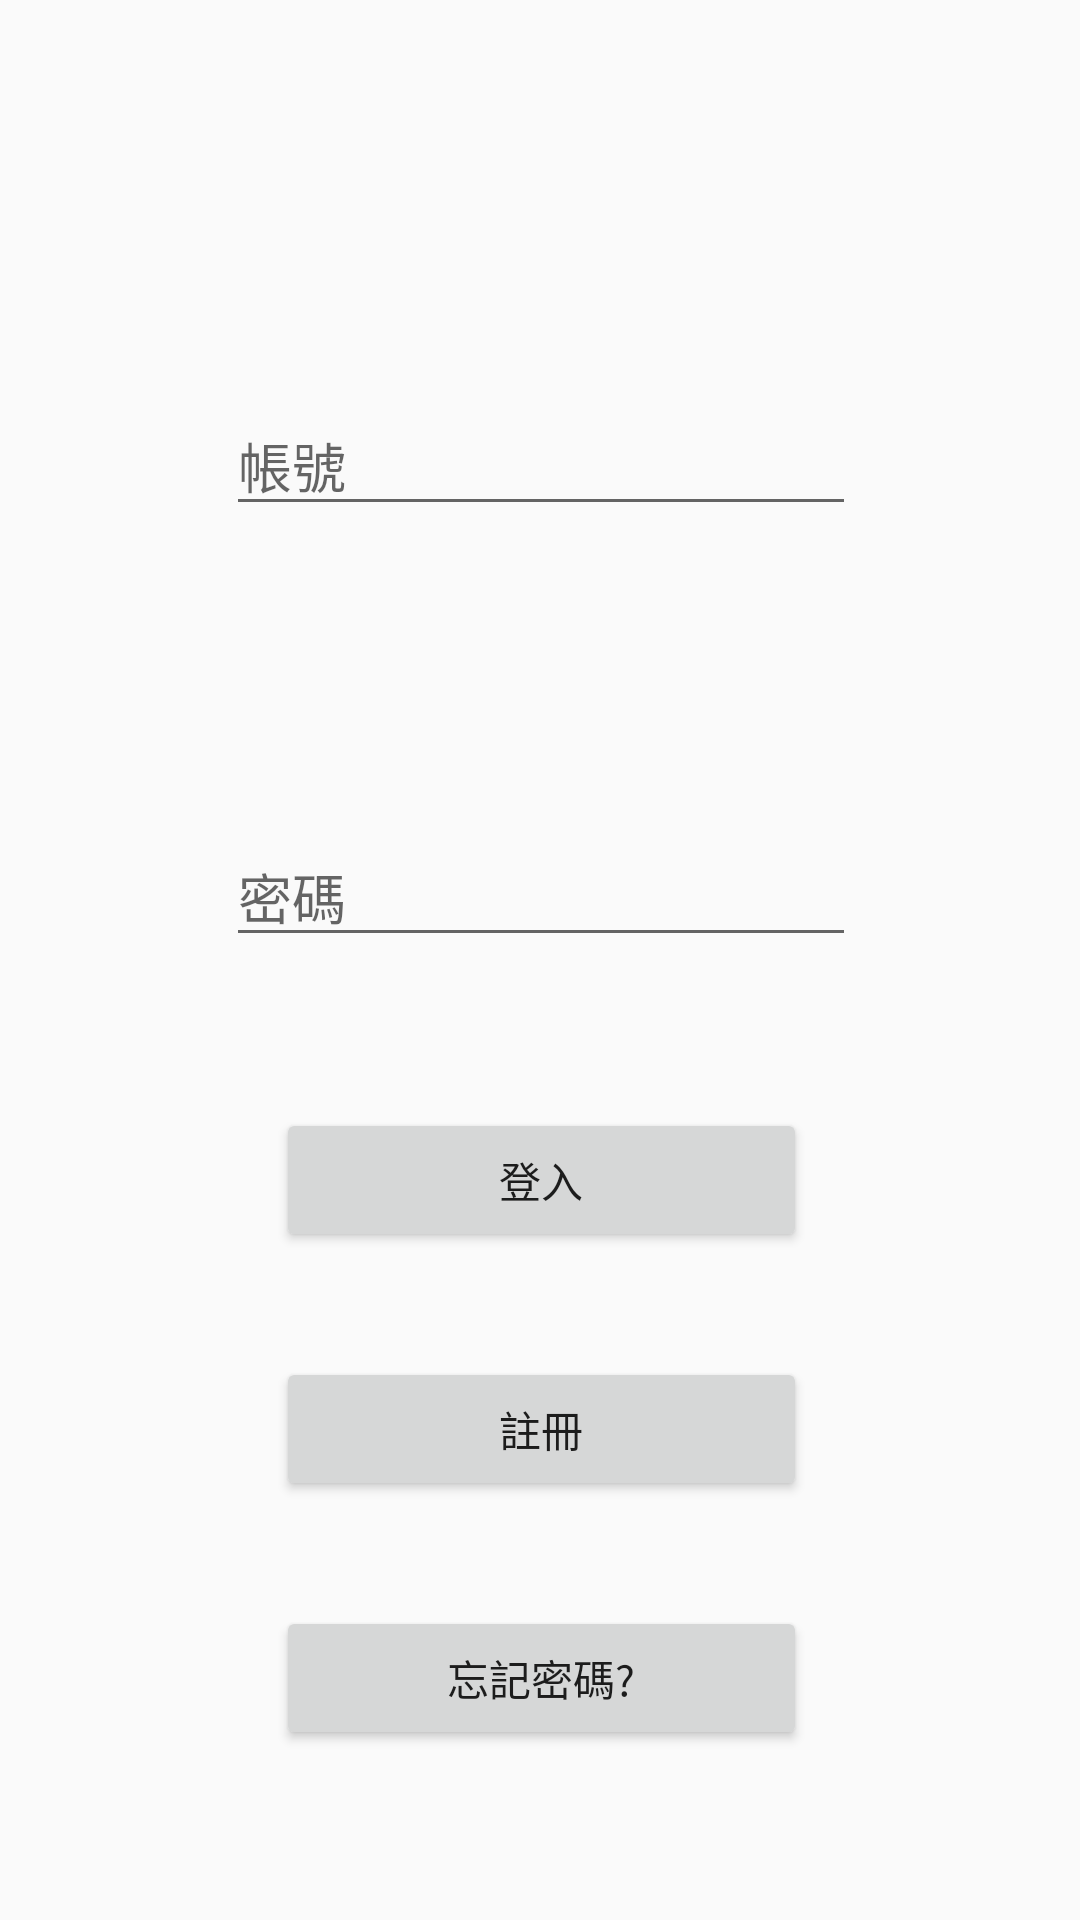

Reconstruct the res/layout file that produces this screen, plus the resources it refers to.
<!-- AndroidManifest.xml: application theme AppTheme -->
<!-- res/layout/activity_main.xml -->
<?xml version="1.0" encoding="utf-8"?>
<android.support.constraint.ConstraintLayout xmlns:android="http://schemas.android.com/apk/res/android"
    xmlns:app="http://schemas.android.com/apk/res-auto"
    xmlns:tools="http://schemas.android.com/tools"
    android:layout_width="match_parent"
    android:layout_height="match_parent"
    tools:context="com.example.swlab.myapplication.Main_Activity">

    <Button
        android:id="@+id/btnRegister"
        android:layout_width="177dp"
        android:layout_height="48dp"
        android:layout_marginEnd="8dp"
        android:layout_marginLeft="8dp"
        android:layout_marginRight="8dp"
        android:layout_marginStart="8dp"
        android:layout_marginTop="35dp"
        android:text="@string/Register"
        app:layout_constraintHorizontal_bias="0.502"
        app:layout_constraintLeft_toLeftOf="parent"
        app:layout_constraintRight_toRightOf="parent"
        app:layout_constraintTop_toBottomOf="@+id/btnLogin" />

    <EditText
        android:id="@+id/txtID"
        android:layout_width="wrap_content"
        android:layout_height="wrap_content"
        android:layout_marginBottom="8dp"
        android:layout_marginEnd="8dp"
        android:layout_marginLeft="8dp"
        android:layout_marginRight="8dp"
        android:layout_marginStart="8dp"
        android:layout_marginTop="8dp"
        android:ems="10"
        android:hint="@string/ID"
        android:inputType="textEmailAddress"
        app:layout_constraintBottom_toTopOf="@+id/txtPsw"
        app:layout_constraintHorizontal_bias="0.503"
        app:layout_constraintLeft_toLeftOf="parent"
        app:layout_constraintRight_toRightOf="parent"
        app:layout_constraintTop_toTopOf="parent"
        app:layout_constraintVertical_bias="0.573" />

    <EditText
        android:id="@+id/txtPsw"
        android:layout_width="wrap_content"
        android:layout_height="wrap_content"
        android:layout_marginBottom="321dp"
        android:layout_marginLeft="8dp"
        android:layout_marginRight="8dp"
        android:ems="10"
        android:hint="@string/Psw"
        android:inputType="textPassword"
        app:layout_constraintBottom_toBottomOf="parent"
        app:layout_constraintHorizontal_bias="0.503"
        app:layout_constraintLeft_toLeftOf="parent"
        app:layout_constraintRight_toRightOf="parent"
        android:layout_marginStart="8dp"
        android:layout_marginEnd="8dp" />

    <Button
        android:id="@+id/btnLogin"
        android:layout_width="177dp"
        android:layout_height="48dp"
        android:layout_marginBottom="8dp"
        android:layout_marginEnd="8dp"
        android:layout_marginLeft="8dp"
        android:layout_marginRight="8dp"
        android:layout_marginStart="8dp"
        android:layout_marginTop="42dp"
        android:text="@string/Login"
        app:layout_constraintBottom_toBottomOf="@+id/btnForget"
        app:layout_constraintHorizontal_bias="0.502"
        app:layout_constraintLeft_toLeftOf="parent"
        app:layout_constraintRight_toRightOf="parent"
        app:layout_constraintTop_toBottomOf="@+id/txtPsw"
        app:layout_constraintVertical_bias="0.051" />

    <Button
        android:id="@+id/btnForget"
        android:layout_width="177dp"
        android:layout_height="48dp"
        android:layout_marginLeft="8dp"
        android:layout_marginRight="8dp"
        android:text="@string/Forget"
        app:layout_constraintHorizontal_bias="0.502"
        app:layout_constraintLeft_toLeftOf="parent"
        app:layout_constraintRight_toRightOf="parent"
        android:layout_marginStart="8dp"
        android:layout_marginEnd="8dp"
        android:layout_marginTop="35dp"
        app:layout_constraintTop_toBottomOf="@+id/btnRegister" />
</android.support.constraint.ConstraintLayout>
<!-- resources referenced by this layout -->
<resources>
  <string name="Forget">忘記密碼?</string>
  <string name="ID">帳號</string>
  <string name="Login">登入</string>
  <string name="Psw">密碼</string>
  <string name="Register">註冊</string>
  <style name="AppTheme" parent="Theme.AppCompat.Light.NoActionBar">
          
          <item name="colorPrimary">@color/colorPrimary</item>
          <item name="colorPrimaryDark">@color/colorPrimaryDark</item>
          <item name="colorAccent">@color/colorAccent</item>
      </style>
  <color name="colorPrimary">#3F51B5</color>
  <color name="colorPrimaryDark">#303F9F</color>
  <color name="colorAccent">#FF4081</color>
</resources>
